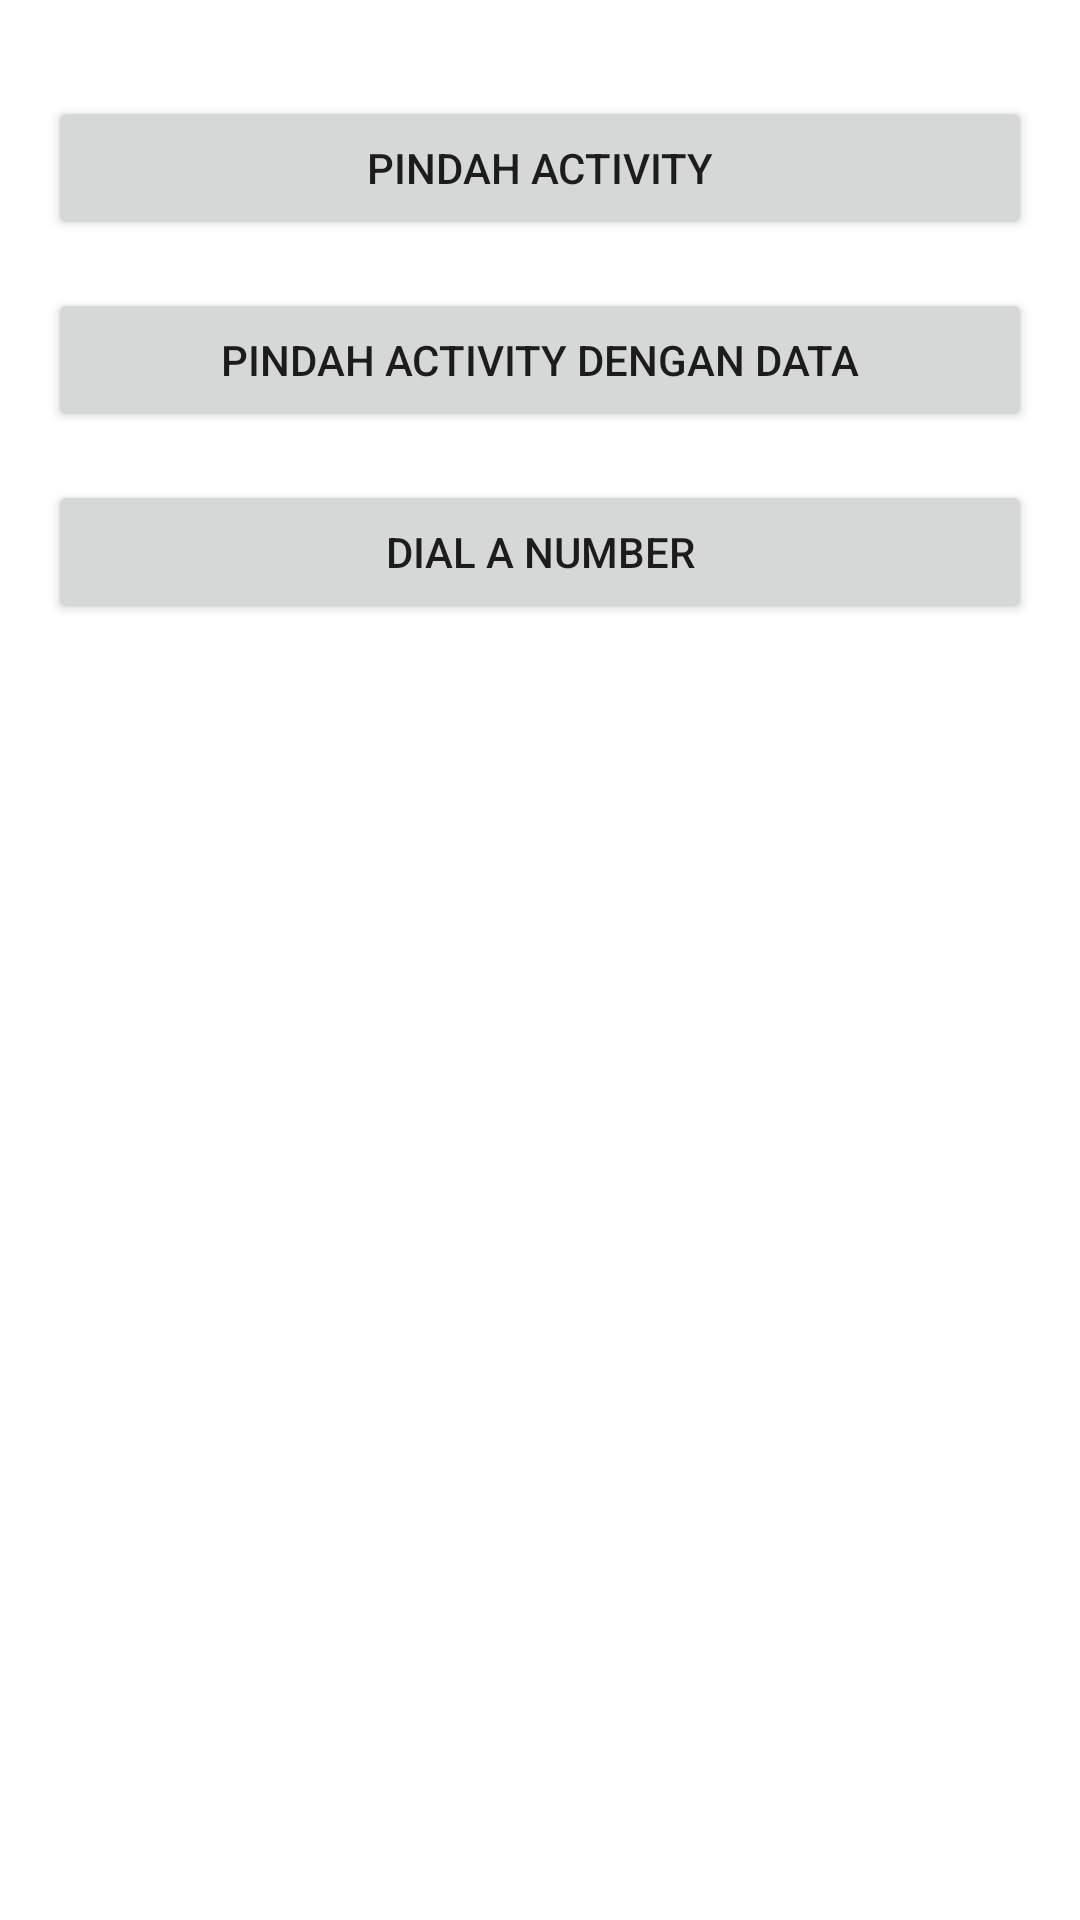

This screen was rendered from an Android layout file. Write that file and the resources it references.
<!-- AndroidManifest.xml: application theme Theme.BelajarDicoding -->
<!-- res/layout/activity_intent.xml -->
<?xml version="1.0" encoding="utf-8"?>
<androidx.constraintlayout.widget.ConstraintLayout xmlns:android="http://schemas.android.com/apk/res/android"
    xmlns:app="http://schemas.android.com/apk/res-auto"
    xmlns:tools="http://schemas.android.com/tools"
    android:layout_width="match_parent"
    android:layout_height="match_parent"
    android:orientation="vertical"
    android:padding="16dp"
    tools:context=".IntentActivity">

    <Button
        android:id="@+id/btnMoveActivity"
        android:layout_width="match_parent"
        android:layout_height="wrap_content"
        android:layout_marginTop="16dp"
        android:text="@string/move_activity"
        app:layout_constraintStart_toStartOf="parent"
        app:layout_constraintTop_toTopOf="parent"/>

    <Button
        android:id="@+id/btnMoveActivityWithData"
        android:layout_width="match_parent"
        android:layout_height="wrap_content"
        android:layout_marginTop="16dp"
        android:text="@string/move_with_data"
        app:layout_constraintStart_toStartOf="parent"
        app:layout_constraintTop_toBottomOf="@id/btnMoveActivity"/>

    <Button
        android:id="@+id/btDialNumber"
        android:layout_width="match_parent"
        android:layout_height="wrap_content"
        android:layout_marginTop="16dp"
        android:text="@string/dial_number"
        app:layout_constraintStart_toStartOf="parent"
        app:layout_constraintTop_toBottomOf="@id/btnMoveActivityWithData"/>




</androidx.constraintlayout.widget.ConstraintLayout>
<!-- resources referenced by this layout -->
<resources>
  <string name="dial_number">Dial a Number</string>
  <string name="move_activity">Pindah Activity</string>
  <string name="move_with_data">Pindah Activity dengan Data</string>
  <style name="Theme.BelajarDicoding" parent="Theme.MaterialComponents.DayNight.DarkActionBar">
          
          <item name="colorPrimary">@color/purple_500</item>
          <item name="colorPrimaryVariant">@color/purple_700</item>
          <item name="colorOnPrimary">@color/white</item>
          
          <item name="colorSecondary">@color/teal_200</item>
          <item name="colorSecondaryVariant">@color/teal_700</item>
          <item name="colorOnSecondary">@color/black</item>
          
          <item name="android:statusBarColor" tools:targetApi="l">?attr/colorPrimaryVariant</item>
          
      </style>
  <color name="purple_500">#FF6200EE</color>
  <color name="purple_700">#FF3700B3</color>
  <color name="white">#FFFFFFFF</color>
  <color name="teal_200">#FF03DAC5</color>
  <color name="teal_700">#FF018786</color>
  <color name="black">#FF000000</color>
</resources>
